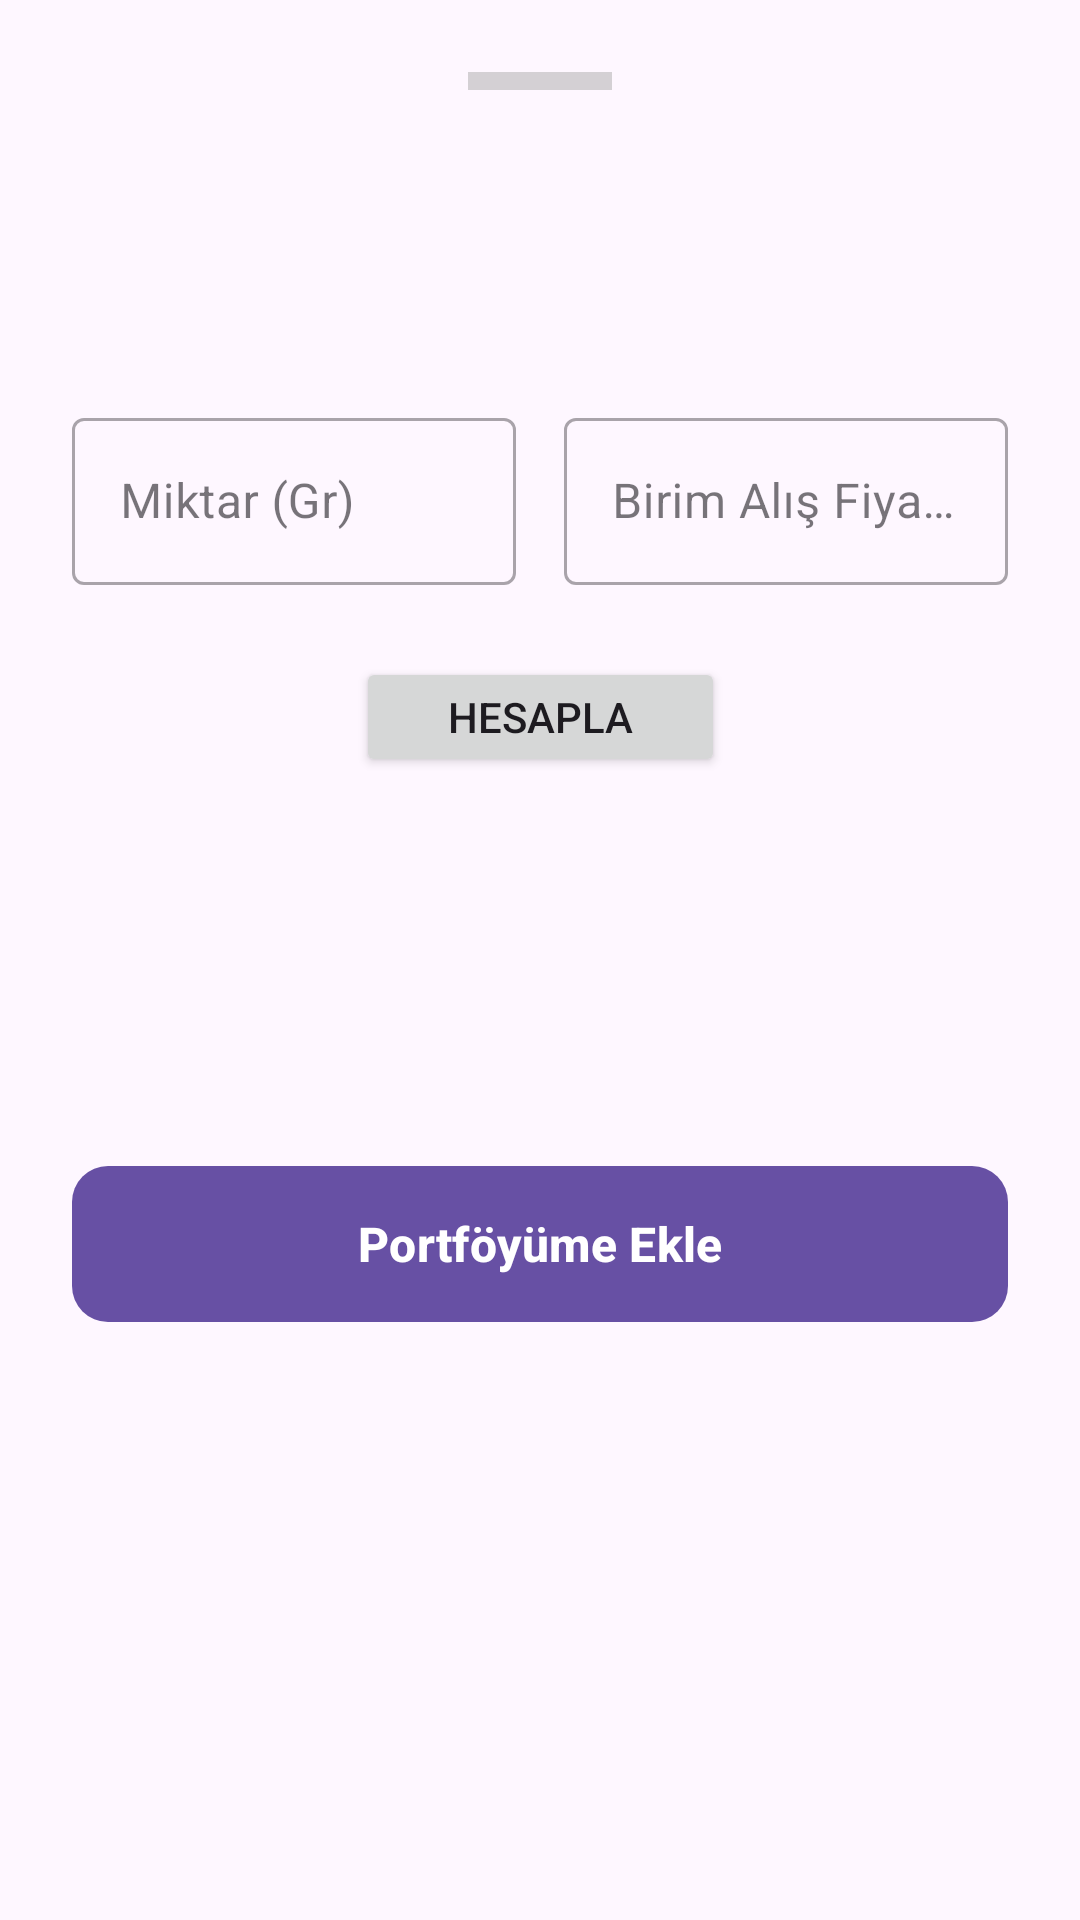

Here is an Android app screen rendered from its layout file. Give the layout XML and the strings, colors and styles it references.
<!-- AndroidManifest.xml: application theme Theme.YerliHarem -->
<!-- res/layout/fragment_detay_.xml -->
<?xml version="1.0" encoding="utf-8"?>
<androidx.constraintlayout.widget.ConstraintLayout
    xmlns:android="http://schemas.android.com/apk/res/android"
    xmlns:app="http://schemas.android.com/apk/res-auto"
    xmlns:tools="http://schemas.android.com/tools"
    android:layout_width="match_parent"
    android:layout_height="wrap_content"
    android:padding="24dp"
    android:background="@drawable/bg_bottom_sheet">

    <com.google.android.material.textfield.TextInputEditText
        android:id="@+id/etQuantity2"
        android:layout_width="match_parent"
        android:layout_height="wrap_content"
        android:inputType="numberDecimal"
        android:visibility="gone"
        app:layout_constraintTop_toTopOf="parent"
        app:layout_constraintStart_toStartOf="parent"/>

    <View
        android:id="@+id/panelHandle"
        android:layout_width="48dp"
        android:layout_height="6dp"
        android:background="@android:color/darker_gray"
        android:alpha="0.5"
        app:layout_constraintEnd_toEndOf="parent"
        app:layout_constraintStart_toStartOf="parent"
        app:layout_constraintTop_toTopOf="parent" />

    <ImageView
        android:id="@+id/ivCommodityIcon"
        android:layout_width="48dp"
        android:layout_height="48dp"
        android:layout_marginTop="24dp"
        app:tint="?attr/colorPrimary"
        app:layout_constraintStart_toStartOf="parent"
        app:layout_constraintTop_toBottomOf="@id/panelHandle"
        android:contentDescription="Icon" />

    <TextView
        android:id="@+id/tvBottomSheetTitle"
        android:layout_width="wrap_content"
        android:layout_height="wrap_content"
        android:layout_marginStart="16dp"
        android:textSize="22sp"
        android:textStyle="bold"
        app:layout_constraintBottom_toBottomOf="@id/ivCommodityIcon"
        app:layout_constraintStart_toEndOf="@id/ivCommodityIcon"
        app:layout_constraintTop_toTopOf="@id/ivCommodityIcon"
        tools:text="Emtia Ekle" />

    <LinearLayout
        android:id="@+id/llInputFields"
        android:layout_width="match_parent"
        android:layout_height="wrap_content"
        android:orientation="horizontal"
        android:layout_marginTop="32dp"
        app:layout_constraintTop_toBottomOf="@id/ivCommodityIcon">

        <com.google.android.material.textfield.TextInputLayout
            android:id="@+id/tilQuantityInput"
            style="@style/Widget.MaterialComponents.TextInputLayout.OutlinedBox"
            android:layout_width="0dp"
            android:layout_height="wrap_content"
            android:layout_weight="1"
            android:layout_marginEnd="8dp"
            android:hint="Miktar (Gr)">

            <com.google.android.material.textfield.TextInputEditText
                android:id="@+id/miktar"
                android:layout_width="match_parent"
                android:layout_height="wrap_content"
                android:inputType="numberDecimal" />
        </com.google.android.material.textfield.TextInputLayout>

        <com.google.android.material.textfield.TextInputLayout
            android:id="@+id/tilUnitPriceInput"
            style="@style/Widget.MaterialComponents.TextInputLayout.OutlinedBox"
            android:layout_width="0dp"
            android:layout_height="wrap_content"
            android:layout_weight="1"
            android:layout_marginStart="8dp"
            android:hint="Birim Alış Fiyatı (TL)">

            <com.google.android.material.textfield.TextInputEditText
                android:id="@+id/fiyati"
                android:layout_width="match_parent"
                android:layout_height="wrap_content"
                android:inputType="numberDecimal" />
        </com.google.android.material.textfield.TextInputLayout>

    </LinearLayout>

    <Button
        android:id="@+id/button"
        android:layout_width="123dp"
        android:layout_height="40dp"
        android:layout_marginTop="24dp"
        android:text="Hesapla"
        app:layout_constraintEnd_toEndOf="parent"
        app:layout_constraintStart_toStartOf="parent"
        app:layout_constraintTop_toBottomOf="@+id/llInputFields" />

    <TextView
        android:id="@+id/toplammaliyet"
        android:layout_width="wrap_content"
        android:layout_height="wrap_content"
        android:layout_marginTop="24dp"
        android:textColor="?attr/colorPrimary"
        android:textSize="28sp"
        android:textStyle="bold"
        android:textAlignment="center"
        app:layout_constraintEnd_toEndOf="parent"
        app:layout_constraintStart_toStartOf="parent"
        app:layout_constraintTop_toBottomOf="@+id/button"
        tools:text="0 TL" />

    <TextView
        android:id="@+id/tvCurrentPortfolio"
        android:layout_width="wrap_content"
        android:layout_height="wrap_content"
        android:layout_marginTop="16dp"
        android:textSize="12sp"
        android:textColor="@android:color/darker_gray"
        app:layout_constraintEnd_toEndOf="parent"
        app:layout_constraintStart_toStartOf="parent"
        app:layout_constraintTop_toBottomOf="@id/toplammaliyet"
        tools:text="Mevcut Portföy: 0 Gr" />

    <com.google.android.material.button.MaterialButton
        android:id="@+id/btnAddPortfolio"
        android:layout_width="match_parent"
        android:layout_height="60dp"
        android:layout_marginTop="32dp"
        android:text="Portföyüme Ekle"
        android:textSize="16sp"
        android:textStyle="bold"
        app:cornerRadius="12dp"
        app:layout_constraintTop_toBottomOf="@id/tvCurrentPortfolio"
        app:layout_constraintStart_toStartOf="parent"
        app:layout_constraintEnd_toEndOf="parent" />

</androidx.constraintlayout.widget.ConstraintLayout>
<!-- resources referenced by this layout -->
<resources>
  <style name="Theme.YerliHarem" parent="Base.Theme.YerliHarem" />
  <style name="Base.Theme.YerliHarem" parent="Theme.Material3.DayNight.NoActionBar">
          
          
      </style>
</resources>
